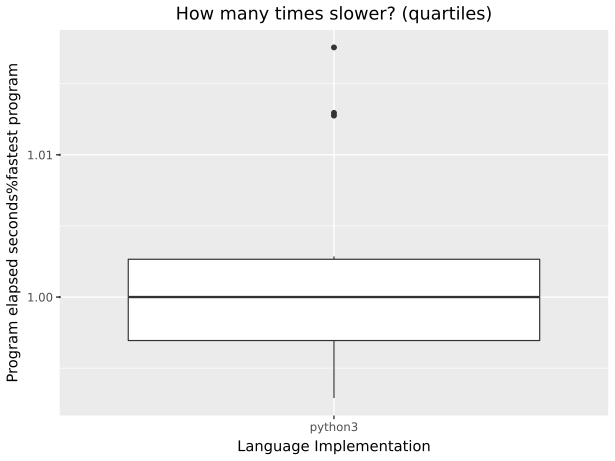

The table this chart was drawn from, first rows:
suite, imp, starttime, returnvalue, walltime, cputime, memory, blkio-read, blkio-write, pressure-cpu-some, pressure-io-some, pressure-memory-some
spectralnorm, python3, 2026-09-23T14:13:44.721103+10:00, 0, 2.072, 7.311, 29360128, 0, 0, 0.2006, 0.000649, 0
spectralnorm, python3, 2026-09-23T14:13:47.153185+10:00, 0, 2.102, 7.358, 29499392, 0, 0, 0.1928, 0.000614, 0
spectralnorm, python3, 2026-09-23T14:13:49.697124+10:00, 0, 2.063, 7.301, 29405184, 0, 0, 0.1878, 0.0006, 0
spectralnorm, python3, 2026-09-23T14:13:52.193923+10:00, 0, 2.112, 7.317, 29515776, 0, 0, 0.2128, 0.000616, 0
spectralnorm, python3, 2026-09-23T14:13:54.624358+10:00, 0, 2.075, 7.33, 29466624, 0, 0, 0.1802, 0.00062, 0
collatz, python3, 2026-09-23T14:13:57.015506+10:00, 0, 3.659, 3.626, 1268449280, 0, 0, 0.000742, 0.001885, 0
collatz, python3, 2026-09-23T14:14:01.081172+10:00, 0, 3.641, 3.612, 1268432896, 0, 0, 0.00128, 0.001611, 0
collatz, python3, 2026-09-23T14:14:05.116966+10:00, 0, 3.633, 3.608, 1268334592, 0, 0, 0.000684, 0.001735, 0
collatz, python3, 2026-09-23T14:14:09.141897+10:00, 0, 3.67, 3.639, 1268449280, 0, 0, 0.00073, 0.001763, 0
collatz, python3, 2026-09-23T14:14:13.214975+10:00, 0, 3.707, 3.679, 1268486144, 0, 0, 0.000681, 0.001522, 0
bigfact, python3, 2026-09-23T14:14:17.324809+10:00, 0, 1.94, 1.914, 19030016, 0, 0, 0.000702, 0.001847, 0
bigfact, python3, 2026-09-23T14:14:19.525138+10:00, 0, 1.949, 1.92, 19144704, 0, 0, 0.000365, 0.000267, 0
bigfact, python3, 2026-09-23T14:14:21.740416+10:00, 0, 1.949, 1.919, 19030016, 0, 0, 0.000617, 0.001773, 0
bigfact, python3, 2026-09-23T14:14:24.076215+10:00, 0, 1.954, 1.924, 18976768, 0, 0, 0.000311, 0.000243, 0
bigfact, python3, 2026-09-23T14:14:26.297122+10:00, 0, 1.949, 1.92, 19062784, 0, 0, 0.000514, 0.001338, 0
